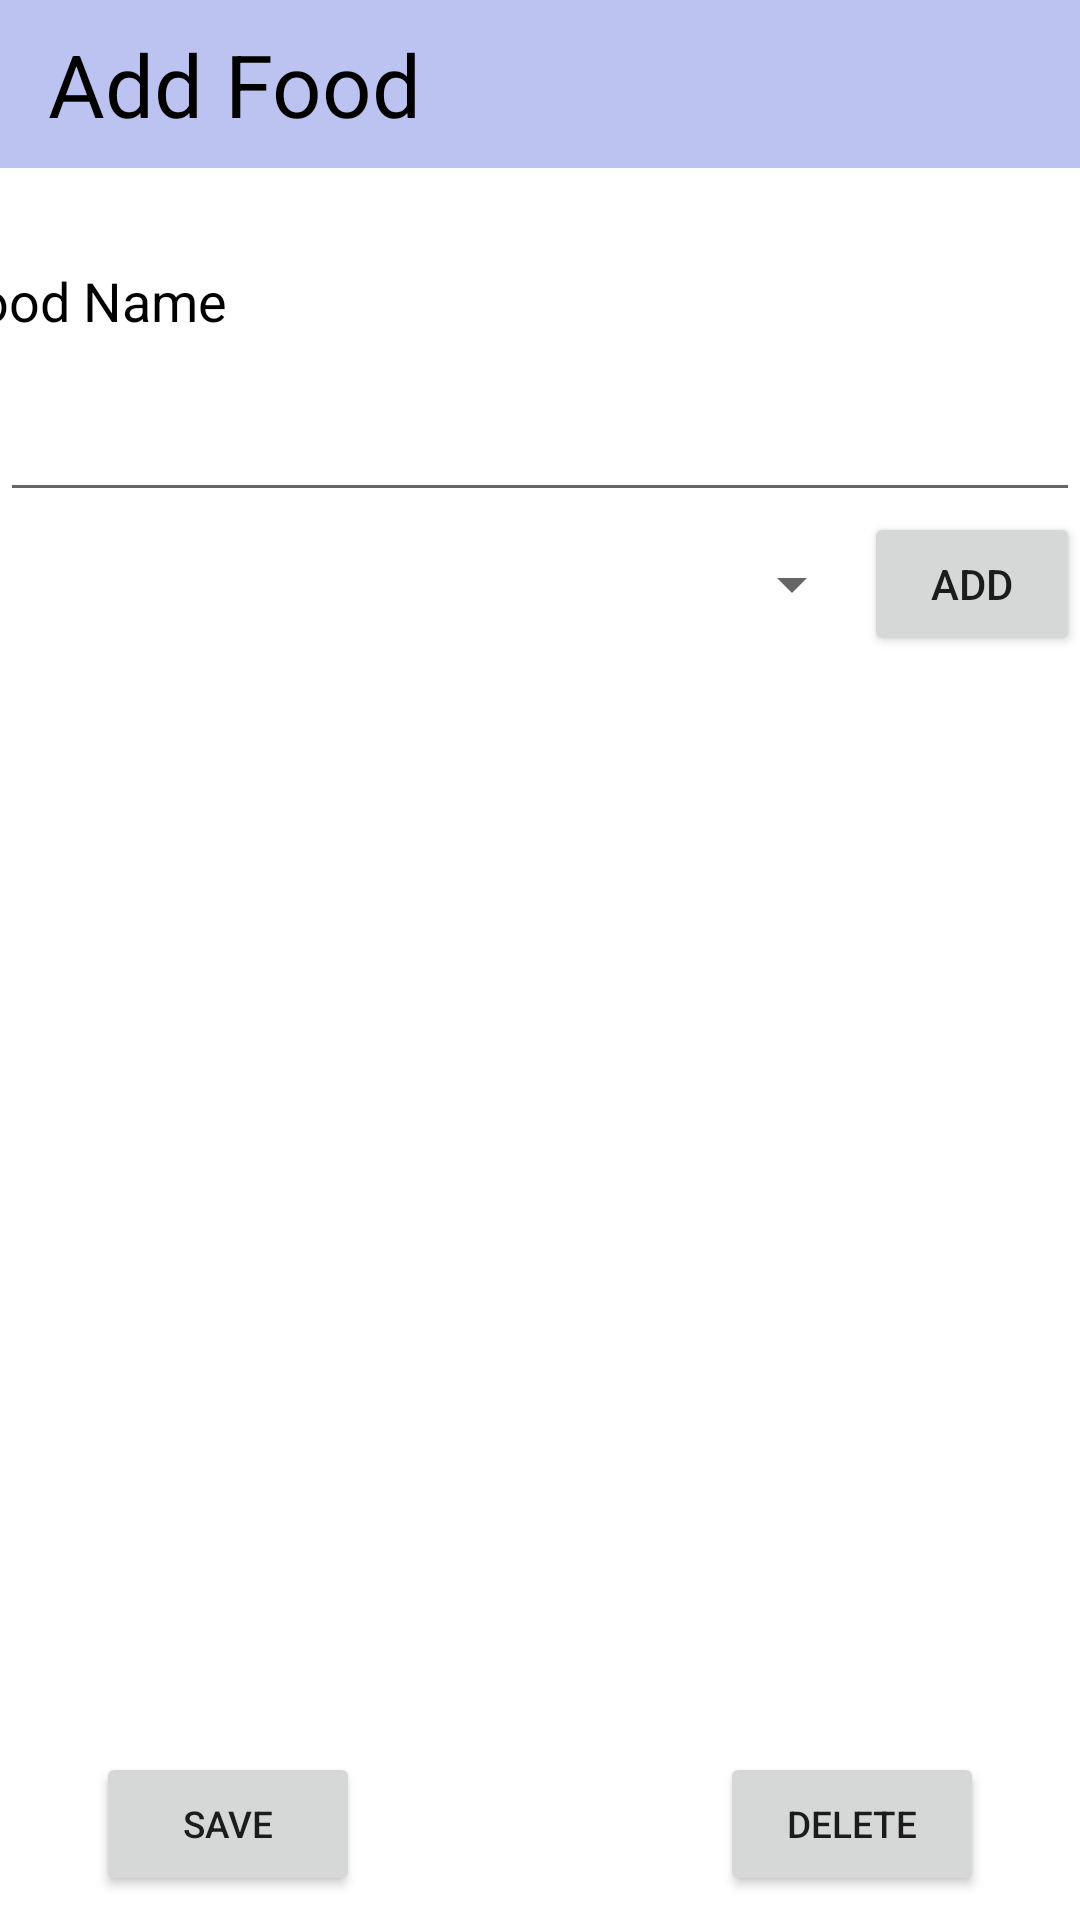

The Android layout XML behind this screen, and the referenced resources:
<!-- AndroidManifest.xml: application theme Theme.DietSpy -->
<!-- res/layout/fragment_add_food.xml -->
<?xml version="1.0" encoding="utf-8"?>
<androidx.constraintlayout.widget.ConstraintLayout xmlns:android="http://schemas.android.com/apk/res/android"
    xmlns:app="http://schemas.android.com/apk/res-auto"
    xmlns:tools="http://schemas.android.com/tools"
    android:layout_width="match_parent"
    android:layout_height="match_parent"
    tools:context=".AddNutrientFragment">


    <Button
        android:id="@+id/delete_button"
        android:layout_width="wrap_content"
        android:layout_height="wrap_content"
        android:layout_marginEnd="32dp"
        android:layout_marginBottom="8dp"
        android:text="@string/del"
        android:textSize="6pt"
        app:layout_constraintBottom_toBottomOf="parent"
        app:layout_constraintEnd_toEndOf="parent" />

    <Toolbar
        android:id="@+id/add_food_toolbar"
        android:layout_width="match_parent"
        android:layout_height="wrap_content"
        android:background="#bcc3f0"
        app:layout_constraintEnd_toEndOf="parent"
        app:layout_constraintHorizontal_bias="1.0"
        app:layout_constraintStart_toStartOf="parent"
        app:layout_constraintTop_toTopOf="parent">

        <TextView
            android:layout_width="wrap_content"
            android:layout_height="wrap_content"
            android:text="@string/add_food"
            android:textColor="@color/black"
            android:textSize="14pt"
            tools:layout_editor_absoluteX="16dp"
            tools:layout_editor_absoluteY="8dp" />

    </Toolbar>

    <TextView
        android:id="@+id/food_fieldTag"
        android:layout_width="wrap_content"
        android:layout_height="wrap_content"
        android:layout_marginStart="8dp"
        android:layout_marginTop="32dp"
        android:layout_marginEnd="310dp"
        android:text="@string/food_name"
        android:textColor="@color/black"
        android:textSize="18sp"
        app:layout_constraintEnd_toEndOf="parent"
        app:layout_constraintStart_toStartOf="parent"
        app:layout_constraintTop_toBottomOf="@+id/add_food_toolbar" />

    <EditText
        android:id="@+id/food_field2"
        android:layout_width="match_parent"
        android:layout_height="wrap_content"
        android:layout_marginTop="8dp"
        android:ems="10"
        android:singleLine="true"
        android:textSize="12pt"
        app:layout_constraintEnd_toEndOf="parent"
        app:layout_constraintStart_toStartOf="parent"
        app:layout_constraintTop_toBottomOf="@+id/food_fieldTag" />


    <LinearLayout
        android:id="@id/target_field_layout"
        android:layout_width="match_parent"
        android:layout_height="wrap_content"
        android:orientation="horizontal"
        app:layout_constraintEnd_toEndOf="parent"
        app:layout_constraintStart_toStartOf="parent"
        app:layout_constraintTop_toBottomOf="@+id/food_field2">

        <Spinner
            android:id="@+id/nutrient_ingredient"
            android:layout_width="0dp"
            android:layout_height="match_parent"
            android:layout_weight="0.8"/>

        <Button
            android:id="@+id/add_food_nutrient"
            android:layout_width="0dp"
            android:layout_height="wrap_content"
            android:layout_weight="0.2"
            android:text="@string/add" />
    </LinearLayout>

    <ListView
        android:id="@+id/foodNutrients"
        android:layout_width="match_parent"
        android:layout_height="0dp"
        android:scrollbars="vertical"
        app:layout_constraintBottom_toTopOf="@+id/save_food_button"
        app:layout_constraintEnd_toEndOf="parent"
        app:layout_constraintHorizontal_bias="1.0"
        app:layout_constraintStart_toStartOf="parent"
        app:layout_constraintTop_toBottomOf="@+id/target_field_layout">

    </ListView>

    <Button
        android:id="@+id/save_food_button"
        android:layout_width="wrap_content"
        android:layout_height="wrap_content"
        android:layout_marginStart="32dp"
        android:layout_marginBottom="8dp"
        android:text="@string/save"
        android:textSize="6pt"
        app:layout_constraintBottom_toBottomOf="parent"
        app:layout_constraintStart_toStartOf="parent" />

</androidx.constraintlayout.widget.ConstraintLayout>
<!-- resources referenced by this layout -->
<resources>
  <string name="add">Add</string>
  <string name="add_food">Add Food</string>
  <string name="del">Delete</string>
  <string name="food_name">Food Name</string>
  <string name="save">Save</string>
  <style name="Theme.DietSpy" parent="Theme.MaterialComponents.DayNight.DarkActionBar">
          
          <item name="colorPrimary">@color/purple_500</item>
          <item name="colorPrimaryVariant">@color/purple_700</item>
          <item name="colorOnPrimary">@color/white</item>
          
          <item name="colorSecondary">@color/teal_200</item>
          <item name="colorSecondaryVariant">@color/teal_700</item>
          <item name="colorOnSecondary">@color/black</item>
          
          <item name="android:statusBarColor" tools:targetApi="l">?attr/colorPrimaryVariant</item>
          
      </style>
  <!-- not gathered from this repository: default colours our renderer supplied (Android Studio template values) -->
  <color name="purple_500">#FF6200EE</color>
  <color name="purple_700">#FF3700B3</color>
  <color name="teal_200">#FF03DAC5</color>
  <color name="teal_700">#FF018786</color>
  <color name="black">#FF000000</color>
  <color name="white">#FFFFFFFF</color>
</resources>
